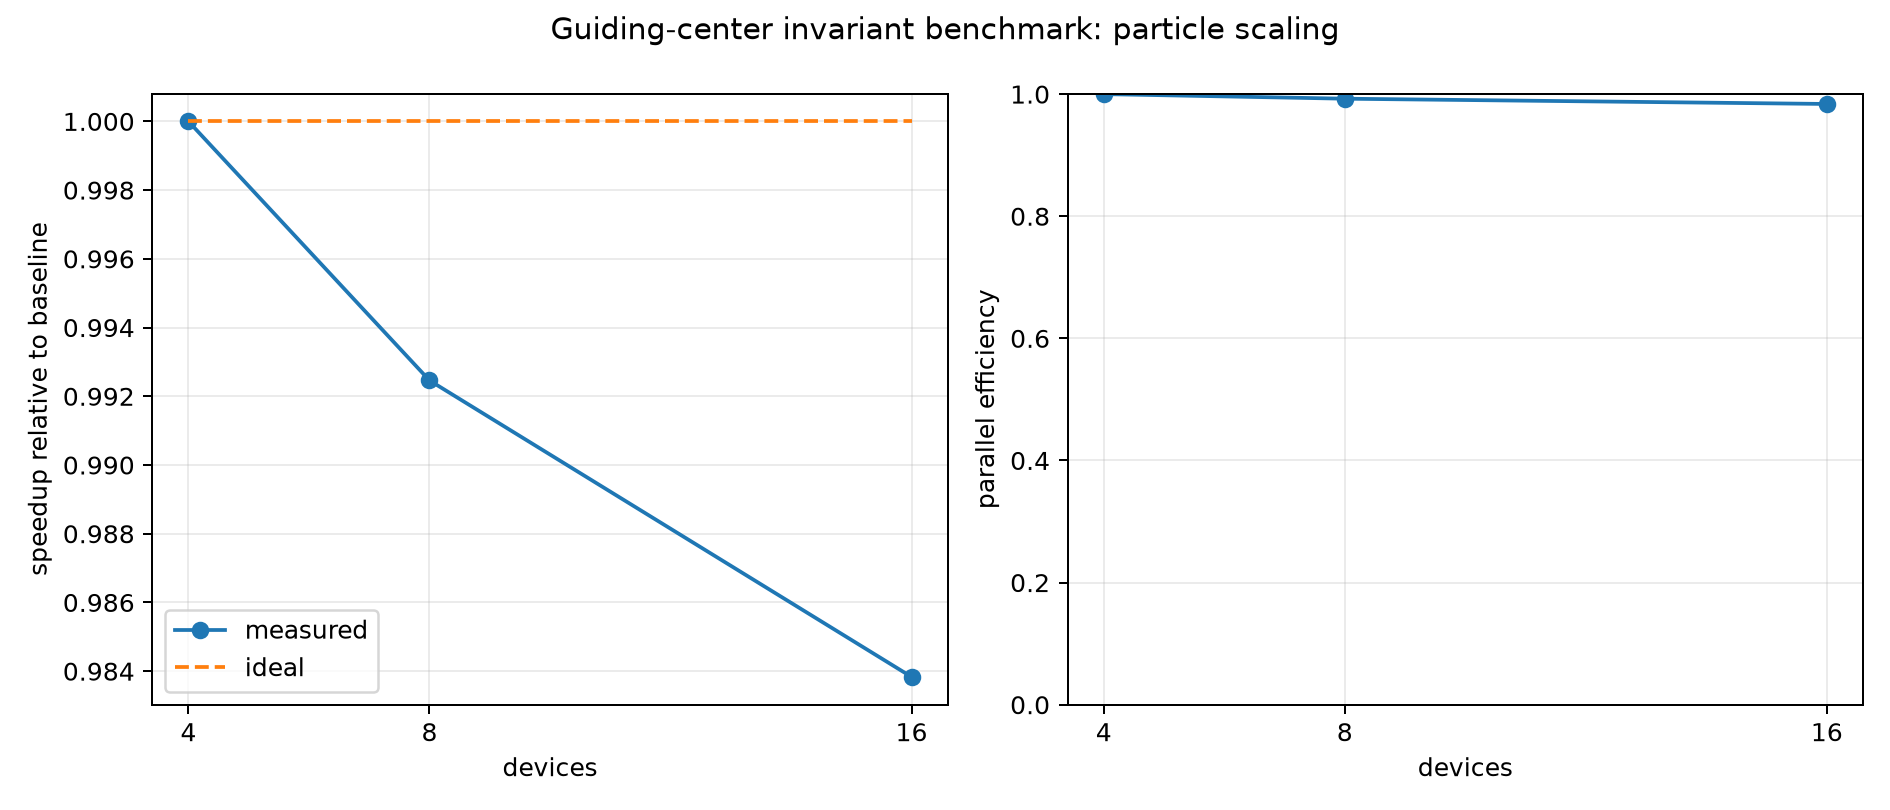

The file beside this chart, header and first rows:
devices, local_devices, processes, platform, weak_scaling, particles_per_device, total_particles, wall_time_s, speedup, ideal_speedup, parallel_efficiency, pphi_max_rel_error, mu_max_rel_error, finite
4, 1, 4, cuda, True, 1048576, 4194304, 0.2864, 1.0, 1.0, 1.0, 1.7730992546777545e-09, 0.0, True
8, 2, 4, cuda, True, 1048576, 8388608, 0.2885, 0.9925, 1.0, 0.9925, 1.734332373362061e-09, 0.0, True
16, 4, 4, cuda, True, 1048576, 16777216, 0.2911, 0.9838, 1.0, 0.9838, 1.751434414819325e-09, 0.0, True
